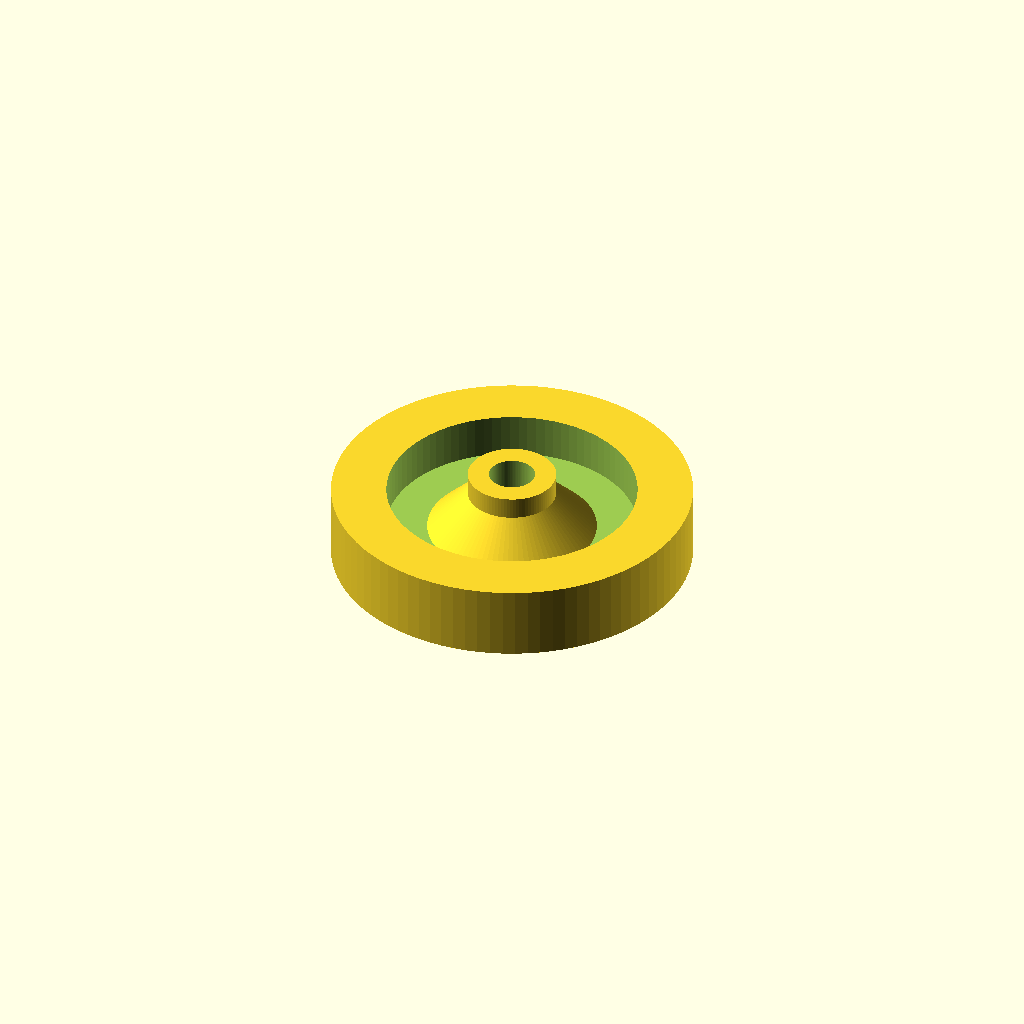
Cell 1: rendered with the file's own defaults.
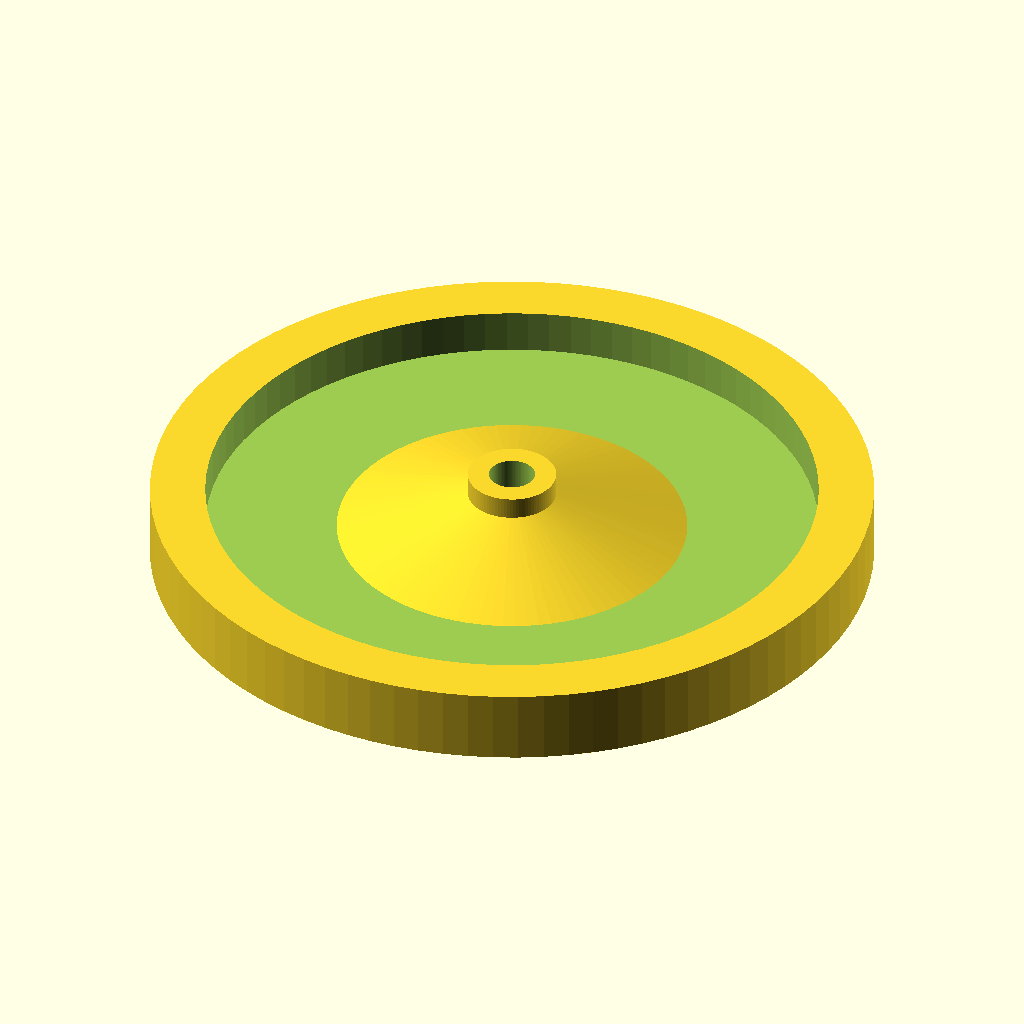
Cell 2 — w_d set to 98, the other parameters unchanged.
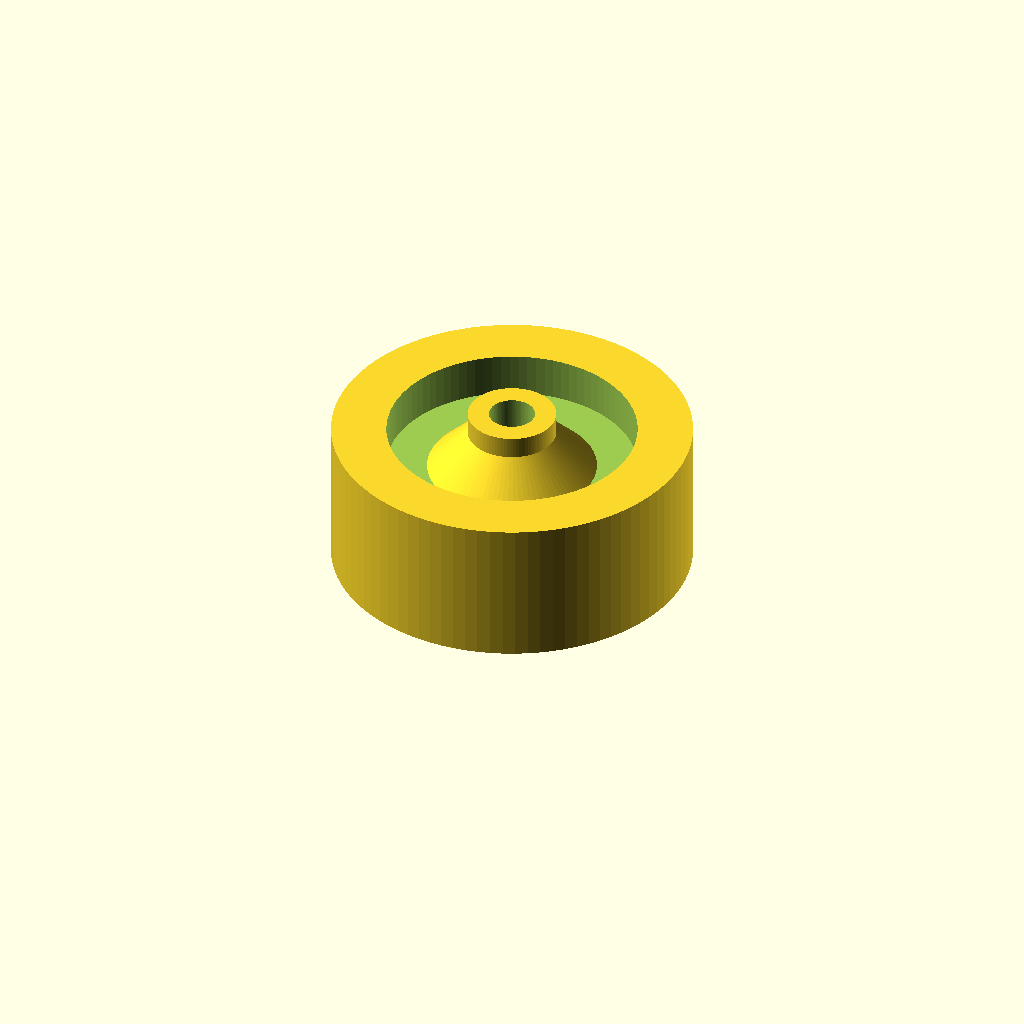
Cell 3: the same model with w_h = 20.
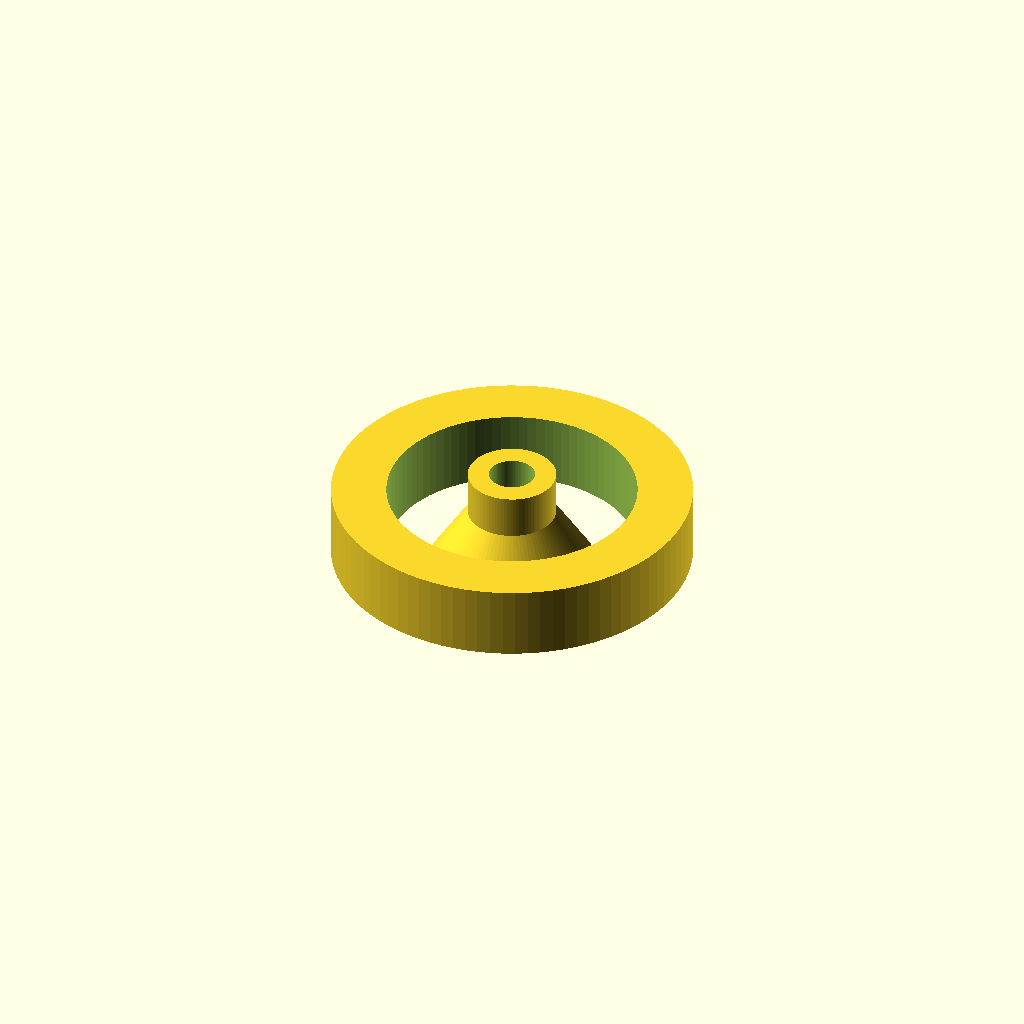
Cell 4: the same model with w_ih = 12.
One fixed orthographic camera (rotation 55°, 0°, 25°; colour scheme Cornfield) for every cell.
The OpenSCAD source (_household-items/office-chair-wheels/office-chair-wheels.scad):
$fn = 90;
eps = 0.01;
tol = 0.25;

// wheel parameters
// '-> wheel diameters
w_d = 49;
// '-> wheel thickness
w_h = 10;
// '-> wheel inner hole diameter
w_id = w_d-2*7.5;
// '-> wheel inner hole depth
w_ih = 6;
// '-> wheel dome width
w_dh = 5;
// '-> inner axis height/length
w_ah = 2.5;
// '-> inner axis diameter
w_ad = 12;

// M6 parameters
// '-> diameter
m6_d = 6;
// '-> head thickness
m6_ht = 4;
// '-> head diameter
m6_hd = 11.2;
// '-> nut thickness
m6_nt = 8;
// '-> nut diameter
m6_nd = 11.2;

module wheel()
{
    // main cylinder
    difference()
    {
        // main geometry
        cylinder(d=w_d, h=w_h);
        // drilling hole
        translate([0,0,w_h-w_ih+eps])
            cylinder(d=w_id, h=w_ih);
    }
    
    // adding central axis
    translate([0,0,w_h-w_ih])
        cylinder(h=w_ah+w_ih,d=w_ad);
    
    // adding reinforcement
    translate([0,0,w_h-w_ih])
    hull()
    {
        // lower plate
        translate([0,0,-eps])
            cylinder(h=eps,d=(w_id-w_ad)/2+w_ad);
        cylinder(h=w_ih/2+w_ah,d=w_ad);
    } 
    
}

module right_wheel()
{
    difference()
    {
        // wheel body
        wheel();
        // hole for the bolt body
        translate([0,0,-eps])
            cylinder(d=m6_d+tol, h=w_h+w_ah+2*eps);
        // hole for the bolt head/nut
        translate([0,0,-eps])
            cylinder(d=m6_nd+tol, h=w_h-w_ih+tol, $fn=6);
    }
}

right_wheel();
Parameter table extracted from the source (name, type, default, range or options):
eps: number, default 0.01
tol: number, default 0.25
w_d: number, default 49
w_h: number, default 10
w_ih: number, default 6
w_dh: number, default 5
w_ah: number, default 2.5
w_ad: number, default 12
m6_d: number, default 6
m6_ht: number, default 4
m6_hd: number, default 11.2
m6_nt: number, default 8
m6_nd: number, default 11.2
